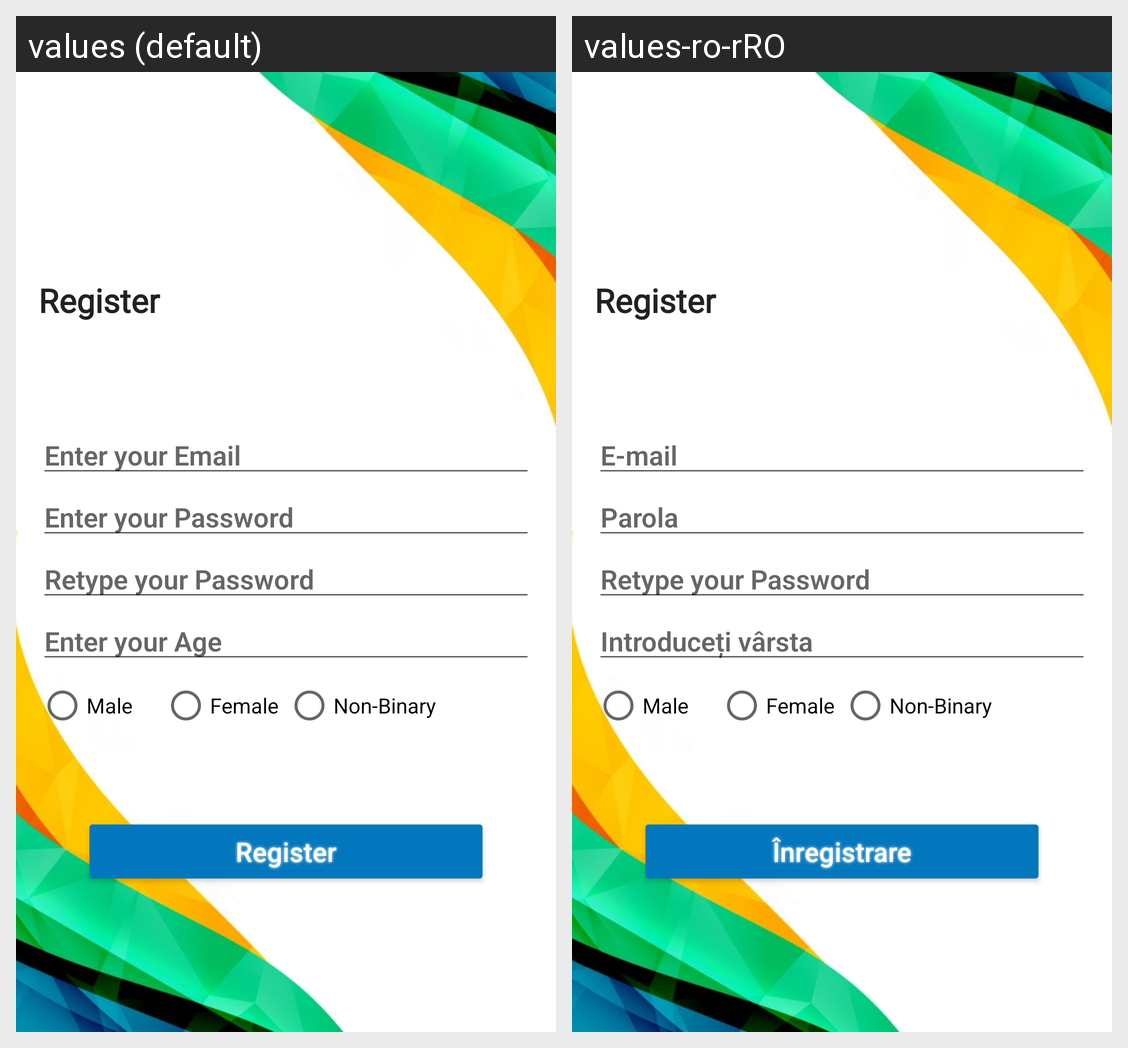

Translations of the strings shown on this Android screen, per locale in the grid:
Android screen res/layout/activity_registration.xml rendered under 2 locales, left to right: values (default), values-ro-rRO. Device: Nexus 5 (rendered at 1080×1920; each locale shown at half size, 540×960, under a caption strip naming it); theme AppTheme.
Strings drawn on this screen, with the default value and each locale's value (text and hints the layout hard-codes, and strings that could not be matched under every locale, appear in the picture but are not listed):

login_email_hint
  values: Enter your Email
  values-ro-rRO: E-mail

login_password_hint
  values: Enter your Password
  values-ro-rRO: Parola

register_age_hint
  values: Enter your Age
  values-ro-rRO: Introduceți vârsta

register_button_text
  values: Register
  values-ro-rRO: Înregistrare
